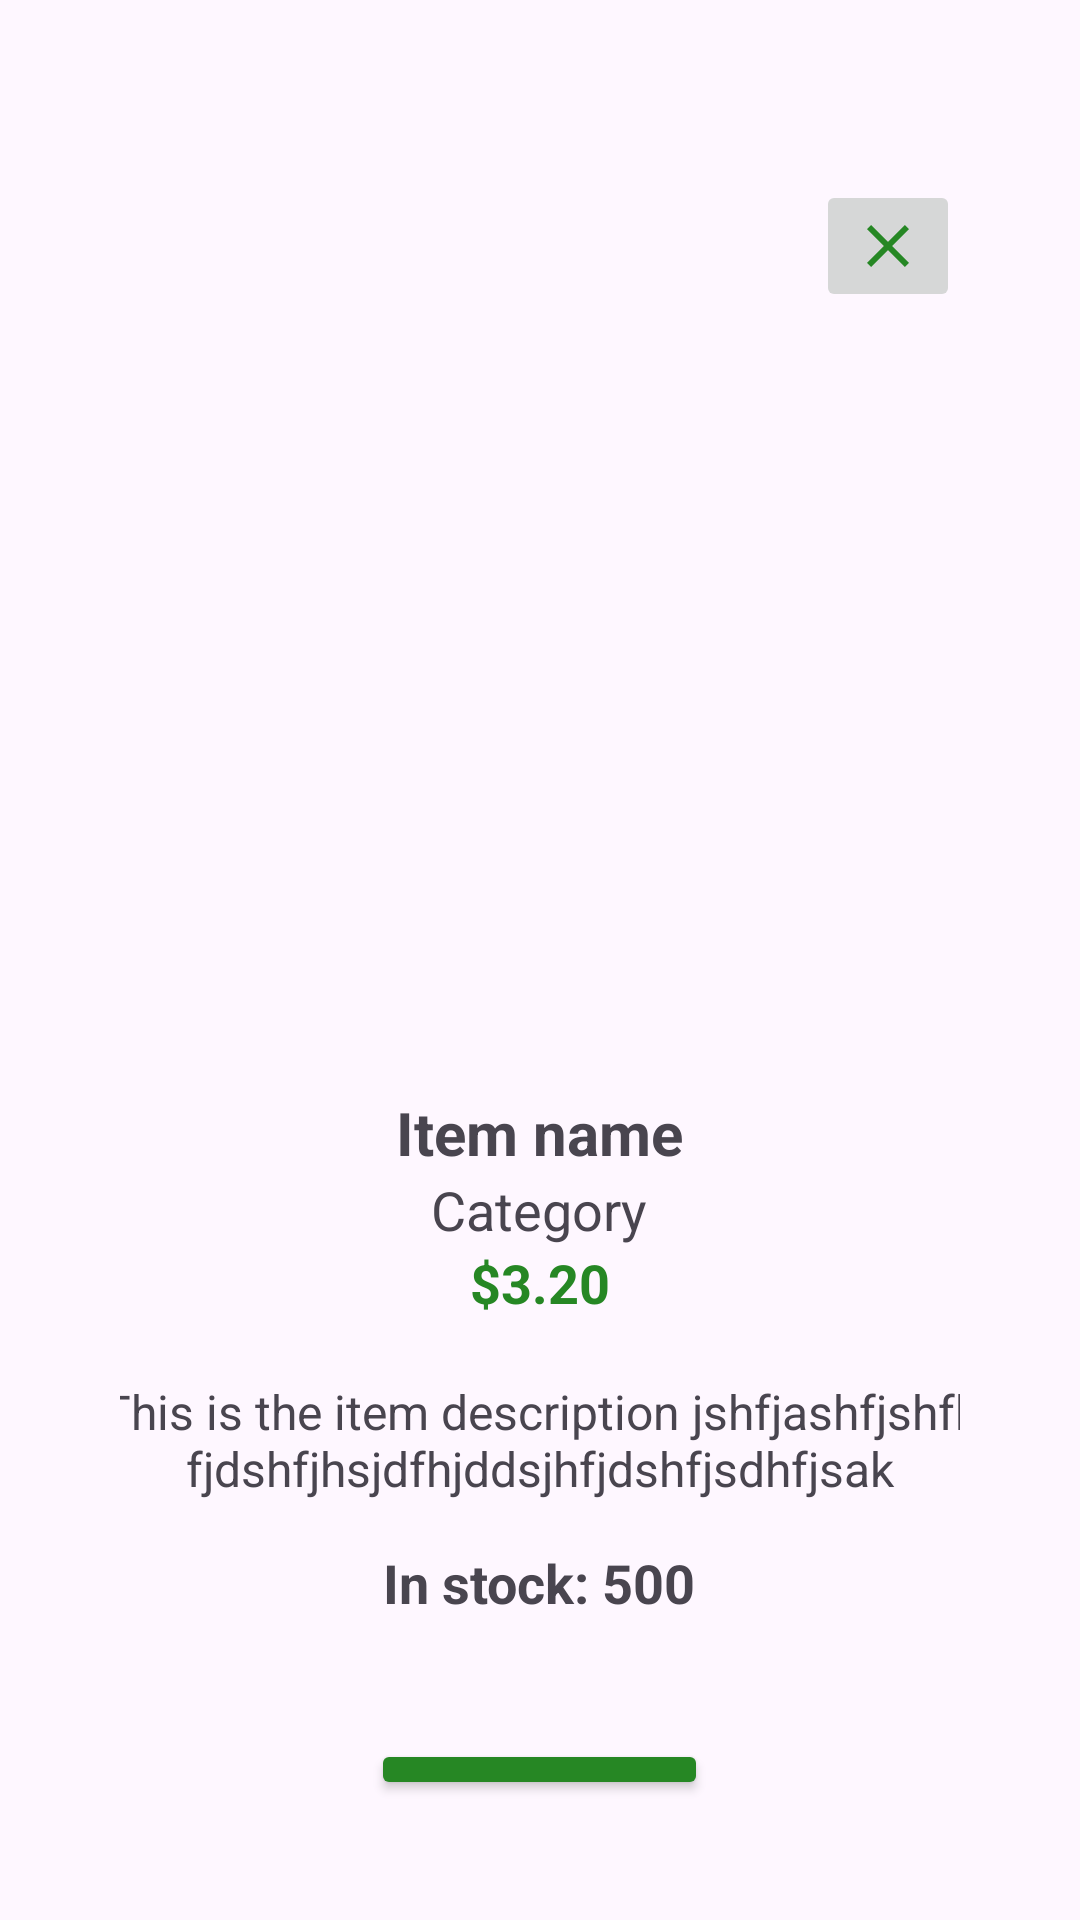

Write the Android layout XML for this screen, with the resource values it uses.
<!-- AndroidManifest.xml: application theme Theme.WMS_Tindahan -->
<!-- res/layout/activity_product.xml -->
<?xml version="1.0" encoding="utf-8"?>
<LinearLayout xmlns:android="http://schemas.android.com/apk/res/android"
    xmlns:app="http://schemas.android.com/apk/res-auto"
    xmlns:tools="http://schemas.android.com/tools"
    android:id="@+id/main"
    android:layout_width="match_parent"
    android:layout_height="match_parent"
    android:orientation="vertical"
    android:gravity="center_horizontal"
    android:padding="40dp"
    android:paddingTop="50dp"
    tools:context=".Product">

    <ImageButton
        android:id="@+id/prodCloseBtn"
        android:layout_width="wrap_content"
        android:layout_height="wrap_content"
        android:src="@drawable/baseline_close_24"
        android:layout_gravity="right"
        android:layout_marginTop="20dp"
        />

    <ImageView
        android:id="@+id/productImg"
        android:layout_width="200dp"
        android:layout_height="200dp"
        android:contentDescription="product img"
        android:src="@mipmap/profile"
        android:layout_marginTop="50dp"
       />


    <TextView
        android:id="@+id/productName"
        android:layout_width="wrap_content"
        android:layout_height="wrap_content"
        android:layout_marginTop="10dp"
        android:text="Item name"
        android:textSize="20sp"
        android:textStyle="bold"
        />

    <TextView
        android:id="@+id/productCategory"
        android:layout_width="wrap_content"
        android:layout_height="wrap_content"
        android:text="Category"
        android:textSize="18sp"
        />

    <TextView
        android:id="@+id/productPrice"
        android:layout_width="wrap_content"
        android:layout_height="wrap_content"
        android:text="$3.20"
        android:textStyle="bold"
        android:textColor="@color/green"
        android:textSize="18sp"
        />

    <TextView
        android:id="@+id/productDescription"
        android:layout_width="300dp"
        android:layout_height="wrap_content"
        android:layout_marginTop="20dp"
        android:textAlignment="center"
        android:textSize="16sp"
        android:text="This is the item description jshfjashfjshfk fjdshfjhsjdfhjddsjhfjdshfjsdhfjsak" />


    <TextView
        android:id="@+id/productQty"
        android:layout_width="wrap_content"
        android:layout_height="wrap_content"
        android:paddingTop="15dp"
        android:textStyle="bold"
        android:textSize="18sp"
        android:text="In stock: 500" />


    <Button
        android:id="@+id/updateProductBtn"
        android:layout_width="wrap_content"
        android:layout_height="wrap_content"
        android:text="Update Item"
        android:layout_marginTop="40dp"
        android:backgroundTint="@color/green"
        android:textColor="@android:color/white" />

    <Button
        android:id="@+id/deleteProductBtn"
        android:layout_width="wrap_content"
        android:layout_height="wrap_content"
        android:text="Delete Item"
        android:layout_marginTop="10dp"
        android:backgroundTint="@color/red"
        android:textColor="@android:color/white" />



</LinearLayout>
<!-- resources referenced by this layout -->
<resources>
  <color name="green">#268724</color>
  <color name="red">#BB3D16</color>
  <!-- drawable baseline_close_24 (drawable) -->
  <vector xmlns:android="http://schemas.android.com/apk/res/android" android:height="24dp" android:tint="#268724" android:viewportHeight="24" android:viewportWidth="24" android:width="24dp">
        
      <path android:fillColor="@android:color/white" android:pathData="M19,6.41L17.59,5 12,10.59 6.41,5 5,6.41 10.59,12 5,17.59 6.41,19 12,13.41 17.59,19 19,17.59 13.41,12z"/>
      
  </vector>
  <style name="Theme.WMS_Tindahan" parent="Base.Theme.WMS_Tindahan" />
  <style name="Base.Theme.WMS_Tindahan" parent="Theme.Material3.DayNight.NoActionBar">
          
          
      </style>
</resources>
